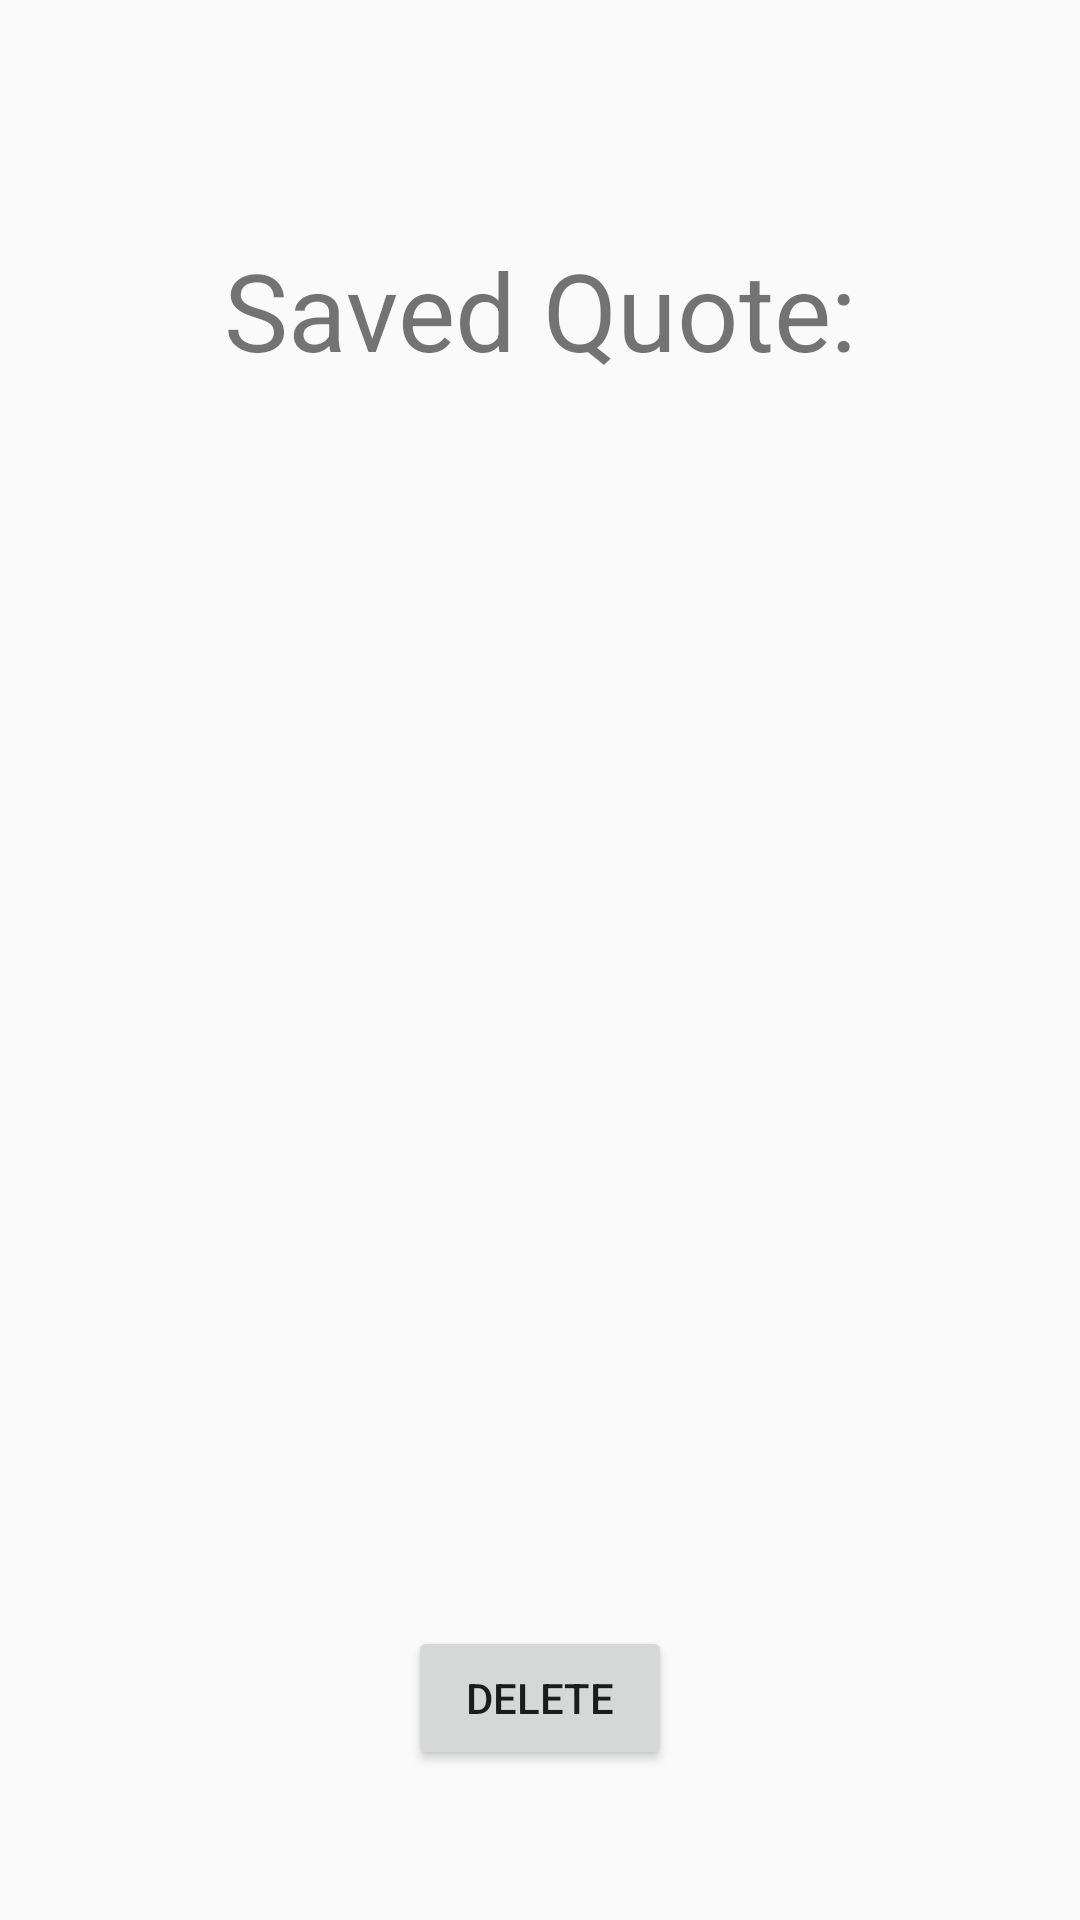

Write the Android layout XML for this screen, with the resource values it uses.
<!-- AndroidManifest.xml: application theme Theme.AppCompat.Light.NoActionBar -->
<!-- res/layout/fragment_favorite.xml -->
<?xml version="1.0" encoding="utf-8"?>
<LinearLayout xmlns:android="http://schemas.android.com/apk/res/android"
android:layout_width="match_parent"
android:layout_height="match_parent"
android:orientation="vertical">


<TextView
    android:id="@+id/savedQuoteTitle"
    android:layout_width="match_parent"
    android:layout_height="wrap_content"
    android:layout_weight="1"
    android:gravity="center"
    android:text="@string/savedQuote"
    android:textSize="36sp" />

<TextView
    android:id="@+id/savedQuote"
    android:layout_width="match_parent"
    android:layout_height="wrap_content"
    android:layout_weight="2"
    android:gravity="center" />

<Button
    android:id="@+id/deleteButton"
    android:layout_width="wrap_content"
    android:layout_height="wrap_content"
    android:layout_gravity="center"
    android:onClick="deleteClick"
    android:layout_marginBottom="50dp"
    android:padding="10dp"
    android:text="@string/delete" />
</LinearLayout>
<!-- resources referenced by this layout -->
<resources>
  <string name="delete">Delete</string>
  <string name="savedQuote">Saved Quote:</string>
</resources>
